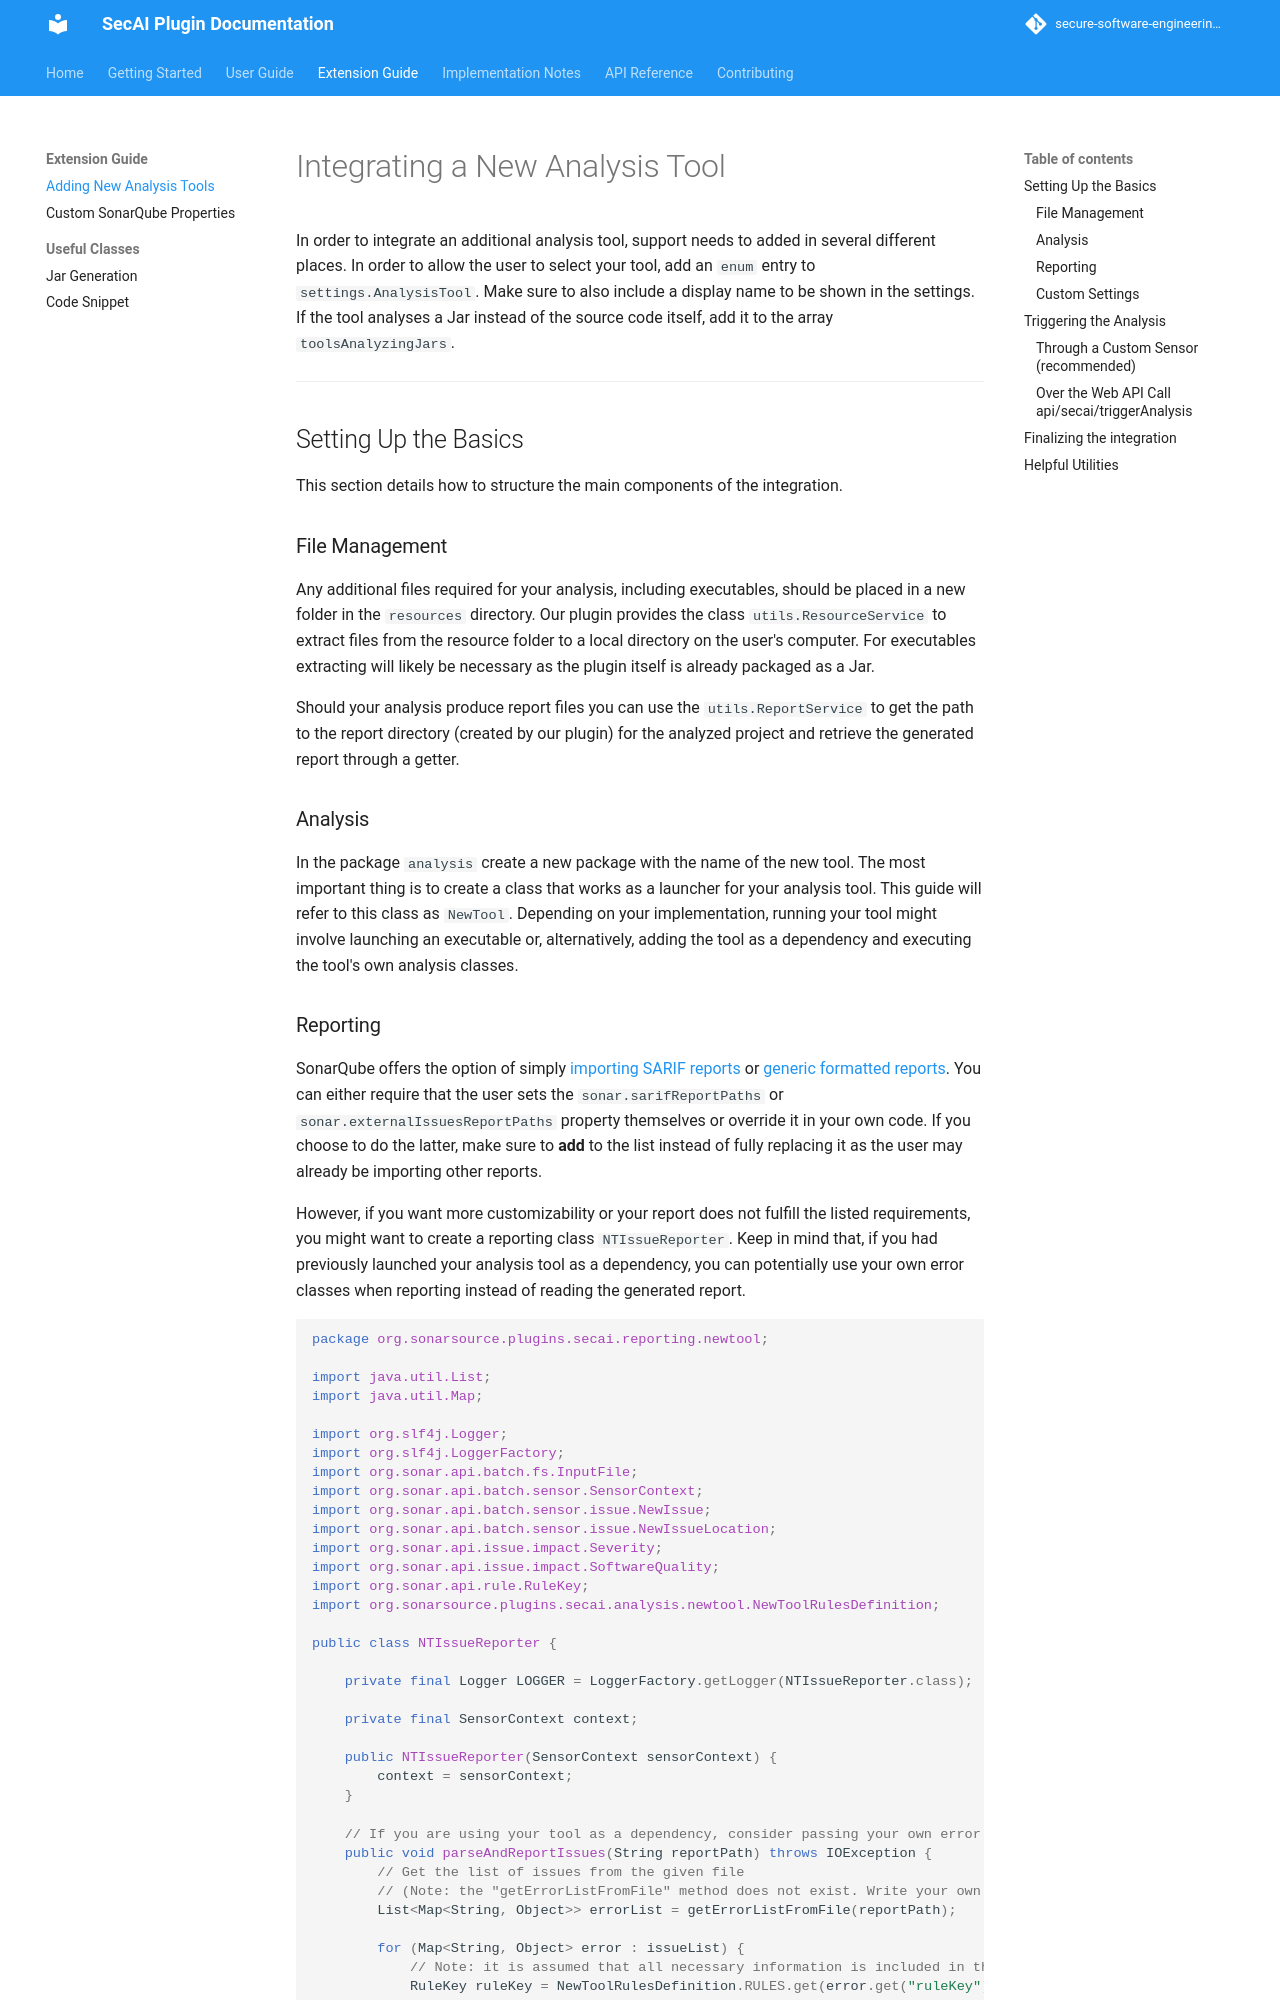

repository: secure-software-engineering/CogniCryptSQPlugin · page: pr-11/extension-guide/add-tool.html · generator: mkdocs

# Integrating a New Analysis Tool

In order to integrate an additional analysis tool, support needs to added in several different places. In order to allow the user to select your tool, add an `enum` entry to `settings.AnalysisTool`. Make sure to also include a display name to be shown in the settings. If the tool analyses a Jar instead of the source code itself, add it to the array `toolsAnalyzingJars`.

---

## Setting Up the Basics

This section details how to structure the main components of the integration.

### File Management

Any additional files required for your analysis, including executables, should be placed in a new folder in the `resources` directory. Our plugin provides the class `utils.ResourceService` to extract files from the resource folder to a local directory on the user's computer. For executables extracting will likely be necessary as the plugin itself is already packaged as a Jar.

Should your analysis produce report files you can use the `utils.ReportService` to get the path to the report directory (created by our plugin) for the analyzed project and retrieve the generated report through a getter.

### Analysis

In the package `analysis` create a new package with the name of the new tool. The most important thing is to create a class that works as a launcher for your analysis tool. This guide will refer to this class as `NewTool`. Depending on your implementation, running your tool might involve launching an executable or, alternatively, adding the tool as a dependency and executing the tool's own analysis classes.
